Run: headless pygame with SDL's dummy video driver; simulated clock (each Clock.tick advances the game by its frame time, no real sleeping); random seed 0; keys injected as events and as key.get_pressed() state; no mouse input.
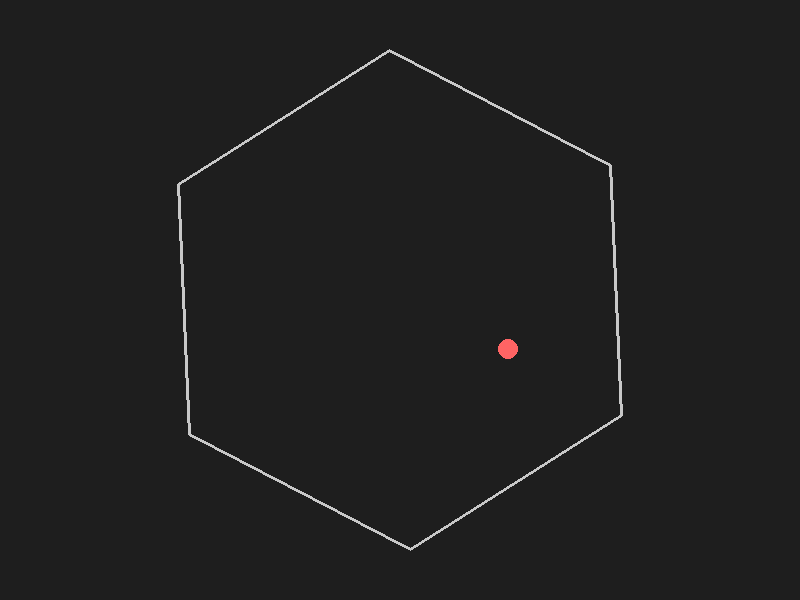
Frame 1 of 4 · flips 1–60 · no input
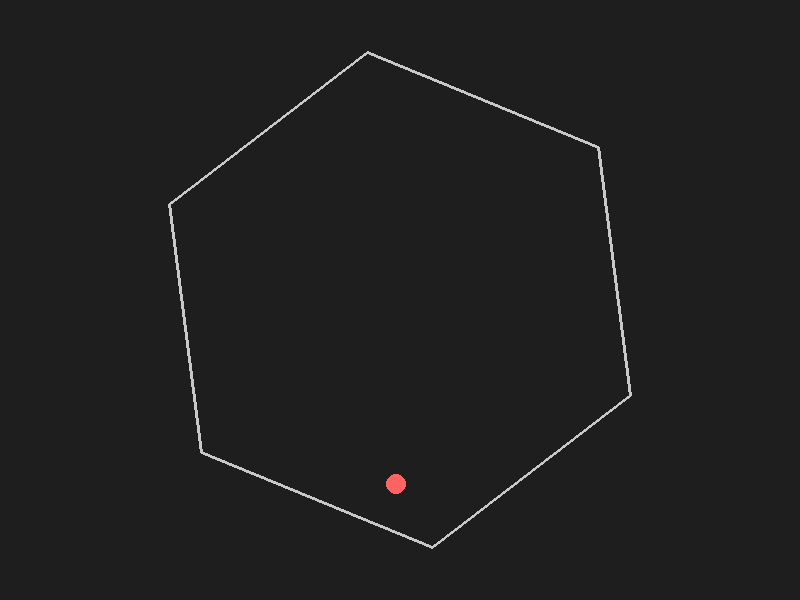
Frame 2 of 4 · flips 61–180 · tapped SPACE, RETURN · held RIGHT (→), D
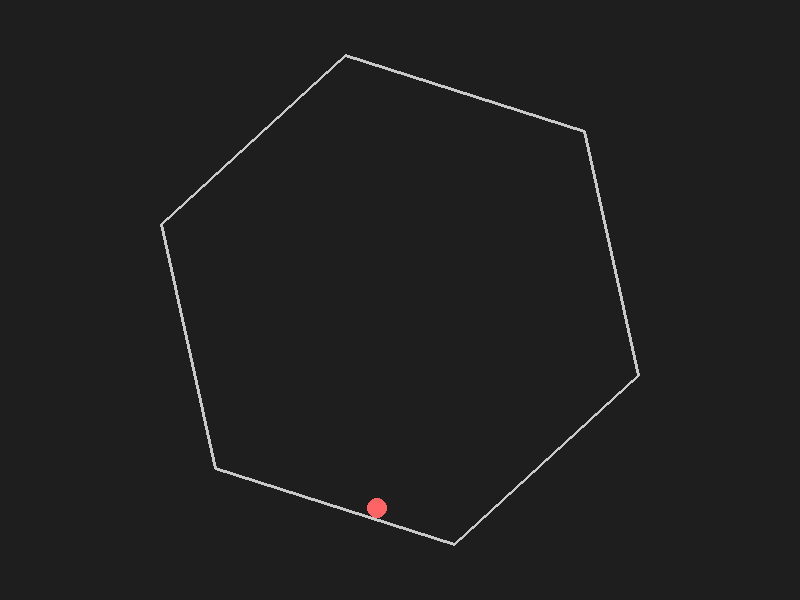
Frame 3 of 4 · flips 181–300 · held DOWN (↓), S
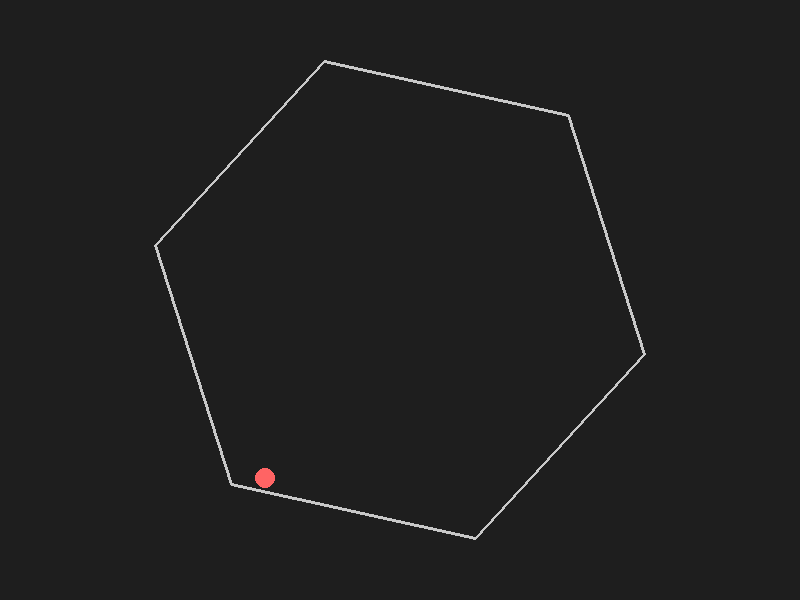
Frame 4 of 4 · flips 301–420 · held LEFT (←), A, UP (↑), W

The pygame program that drew these frames:

import math
import pygame

# ----- Configuration Constants -----
WIDTH, HEIGHT = 800, 600         # Window dimensions
FPS = 60                         # Frames per second

GRAVITY = 500                    # Acceleration due to gravity (pixels/s^2)
FRICTION = 0.99                  # Damping factor for ball velocity (air friction)

BALL_RADIUS = 10                 # Radius of the ball (pixels)
BALL_RESTITUTION = 0.9           # Bounce coefficient (1 = elastic bounce)

# Hexagon parameters
HEX_CENTER = pygame.math.Vector2(WIDTH / 2, HEIGHT / 2)
HEX_RADIUS = 250                 # Distance from center to vertex
HEX_ANGULAR_SPEED = 0.5          # Angular speed in radians per second

# ----- Helper Functions -----

def get_hexagon_vertices(center, radius, angle):
    """
    Compute the six vertices of a regular hexagon centered at `center`
    with circumradius `radius`. The hexagon is rotated by the given `angle`
    (in radians).
    """
    vertices = []
    for i in range(6):
        theta = angle + i * (2 * math.pi / 6)
        x = center.x + radius * math.cos(theta)
        y = center.y + radius * math.sin(theta)
        vertices.append(pygame.math.Vector2(x, y))
    return vertices


def reflect_ball(ball_velocity, wall_velocity, n):
    """
    Reflect the ball’s velocity off a wall.
    
    The wall is moving with velocity `wall_velocity`. Let
    \(\vec{v}_{\text{rel}} = \vec{v}_{\text{ball}} - \vec{v}_{\text{wall}}\).
    Decompose this relative velocity into tangent and normal components,
    and reflect the normal one with restitution \(e\):
    
        v_new_rel = v_rel_tan - e * v_rel_n
    
    Then return:
    
        v_ball_new = wall_velocity + v_new_rel
    """
    rel = ball_velocity - wall_velocity
    # Normal component: (v_rel dot n)*n
    v_rel_n = rel.dot(n) * n
    # Tangential component: v_rel - v_rel_n
    v_rel_t = rel - v_rel_n
    # Reflect the normal component (note the minus sign) and apply restitution
    new_rel = v_rel_t - BALL_RESTITUTION * v_rel_n
    return wall_velocity + new_rel


def check_collision(ball_pos, ball_vel, ball_radius, hex_vertices,
                    hex_center, hex_angular_speed):
    """
    Check collision of the ball (a circle) with each edge of the hexagon.
    For each edge (or vertex) we compute the closest point to the ball center.
    If the distance is less than the ball's radius the ball is repositioned
    and its velocity is updated. The wall's local velocity is computed from
    the hexagon's angular speed.
    """
    for i in range(len(hex_vertices)):
        A = hex_vertices[i]
        B = hex_vertices[(i + 1) % len(hex_vertices)]
        AB = B - A
        # Vector from A to ball center
        AC = ball_pos - A
        # Projection factor: t = (AC . AB) / |AB|^2, clamped to [0, 1]
        if AB.length_squared() != 0:
            t = AC.dot(AB) / AB.length_squared()
        else:
            t = 0
        t = max(0, min(1, t))
        # Find the closest point on the line segment AB
        closest = A + t * AB
        # Compute the distance from the ball center to the closest point
        diff = ball_pos - closest
        dist = diff.length()
        if dist < ball_radius:
            # A collision has occurred!
            # Compute collision normal. If diff is nearly zero, choose a fallback.
            if diff.length() == 0:
                midpoint = (A + B) * 0.5
                diff = ball_pos - midpoint
                if diff.length() == 0:
                    diff = pygame.math.Vector2(1, 0)
                else:
                    diff = diff.normalize()
            else:
                diff = diff.normalize()
            n = diff  # collision normal (points from wall toward ball)
            penetration = ball_radius - dist
            # Correct the ball's position so it is not overlapping.
            ball_pos += n * penetration

            # Compute the wall's velocity at the contact point.
            # For a rotating hexagon about its center, any point's velocity is:
            # v_wall = ω × (contact_point - hex_center),
            # which in 2D is given by:
            wall_vel = pygame.math.Vector2(-hex_angular_speed * (closest.y - hex_center.y),
                                             hex_angular_speed * (closest.x - hex_center.x))
            # Only reflect if the ball is moving toward the wall.
            rel_vel = ball_vel - wall_vel
            if rel_vel.dot(n) < 0:
                ball_vel = reflect_ball(ball_vel, wall_vel, n)
    return ball_pos, ball_vel


# ----- Main Function -----

def main():
    pygame.init()
    screen = pygame.display.set_mode((WIDTH, HEIGHT))
    pygame.display.set_caption("Bouncing Ball in a Spinning Hexagon")
    clock = pygame.time.Clock()

    # Start with the ball at the center and a small initial velocity.
    ball_pos = pygame.math.Vector2(HEX_CENTER)
    ball_vel = pygame.math.Vector2(150, -200)
    
    # Initial hexagon rotation angle (in radians)
    hex_angle = 0.0

    running = True
    while running:
        # dt: time elapsed in seconds since the last frame.
        dt = clock.tick(FPS) / 1000.0

        for event in pygame.event.get():
            if event.type == pygame.QUIT:
                running = False

        # ----- Update Ball Physics -----
        # Apply gravity (vertical acceleration)
        ball_vel.y += GRAVITY * dt
        # Update the ball's position
        ball_pos += ball_vel * dt
        # Apply friction (damping the velocity slightly)
        ball_vel *= FRICTION

        # ----- Update Hexagon Rotation -----
        hex_angle += HEX_ANGULAR_SPEED * dt
        hex_vertices = get_hexagon_vertices(HEX_CENTER, HEX_RADIUS, hex_angle)

        # ----- Check and Resolve Collisions -----
        ball_pos, ball_vel = check_collision(
            ball_pos, ball_vel, BALL_RADIUS, hex_vertices, HEX_CENTER,
            HEX_ANGULAR_SPEED
        )

        # ----- Rendering -----
        screen.fill((30, 30, 30))  # Dark background

        # Draw the hexagon (as a polygon outline)
        hex_points = [(v.x, v.y) for v in hex_vertices]
        pygame.draw.polygon(screen, (200, 200, 200), hex_points, 3)

        # Draw the ball
        pygame.draw.circle(screen, (255, 100, 100),
                           (int(ball_pos.x), int(ball_pos.y)), BALL_RADIUS)

        pygame.display.flip()

    pygame.quit()


if __name__ == "__main__":
    main()
